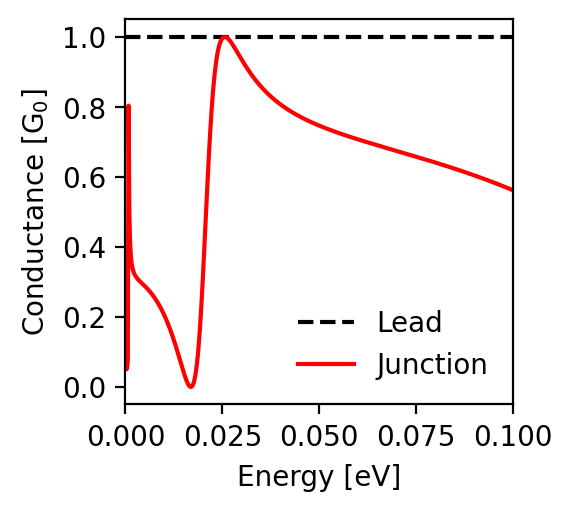

The table this chart was drawn from, first rows:
energy; conductance_lead; conductance_junction
-0.1; 1.0; 0.562
-0.0998; 1.0; 0.563
-0.0996; 1.0; 0.564
-0.0994; 1.0; 0.565
-0.0992; 1.0; 0.566
-0.099; 1.0; 0.567
-0.0988; 1.0; 0.567
-0.0986; 1.0; 0.568
-0.0984; 1.0; 0.569
-0.0982; 1.0; 0.57
-0.098; 1.0; 0.571
-0.0978; 1.0; 0.572
-0.0976; 1.0; 0.573
-0.0974; 1.0; 0.574
-0.0972; 1.0; 0.575
-0.097; 1.0; 0.576
-0.0968; 1.0; 0.576
-0.0966; 1.0; 0.577
-0.0964; 1.0; 0.578
-0.0962; 1.0; 0.579
-0.096; 1.0; 0.58
-0.0958; 1.0; 0.581
-0.0956; 1.0; 0.582
-0.0954; 1.0; 0.582
-0.0952; 1.0; 0.583
-0.095; 1.0; 0.584
-0.0948; 1.0; 0.585
-0.0946; 1.0; 0.586
-0.0944; 1.0; 0.587
-0.0942; 1.0; 0.588
-0.094; 1.0; 0.588
-0.0938; 1.0; 0.589
-0.0936; 1.0; 0.59
-0.0934; 1.0; 0.591
-0.0932; 1.0; 0.592
-0.093; 1.0; 0.593
-0.0928; 1.0; 0.593
-0.0926; 1.0; 0.594
-0.0924; 1.0; 0.595
-0.0922; 1.0; 0.596
-0.092; 1.0; 0.597
-0.0918; 1.0; 0.597
-0.0916; 1.0; 0.598
-0.0914; 1.0; 0.599
-0.0912; 1.0; 0.6
-0.091; 1.0; 0.601
-0.0908; 1.0; 0.601
-0.0906; 1.0; 0.602
-0.0904; 1.0; 0.603
-0.0902; 1.0; 0.604
-0.09; 1.0; 0.605
-0.0898; 1.0; 0.605
-0.0896; 1.0; 0.606
-0.0894; 1.0; 0.607
-0.0892; 1.0; 0.608
-0.089; 1.0; 0.608
-0.0888; 1.0; 0.609
-0.0886; 1.0; 0.61
-0.0884; 1.0; 0.611
-0.0882; 1.0; 0.612
... 941 more rows
